Photos from the image-classification dataset "dataset" in the GitHub repository bondi7/sargassum-image-detection. Its 8 classes are: coast, coast_sky, coastline, dead_sargassum, death_sargassum, sargassum, sky, water.

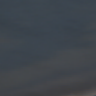
Label: water

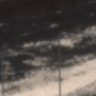
Label: dead_sargassum

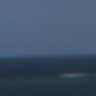
Label: coast_sky

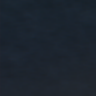
Label: sargassum

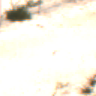
Label: coast_sky

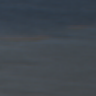
Label: water
